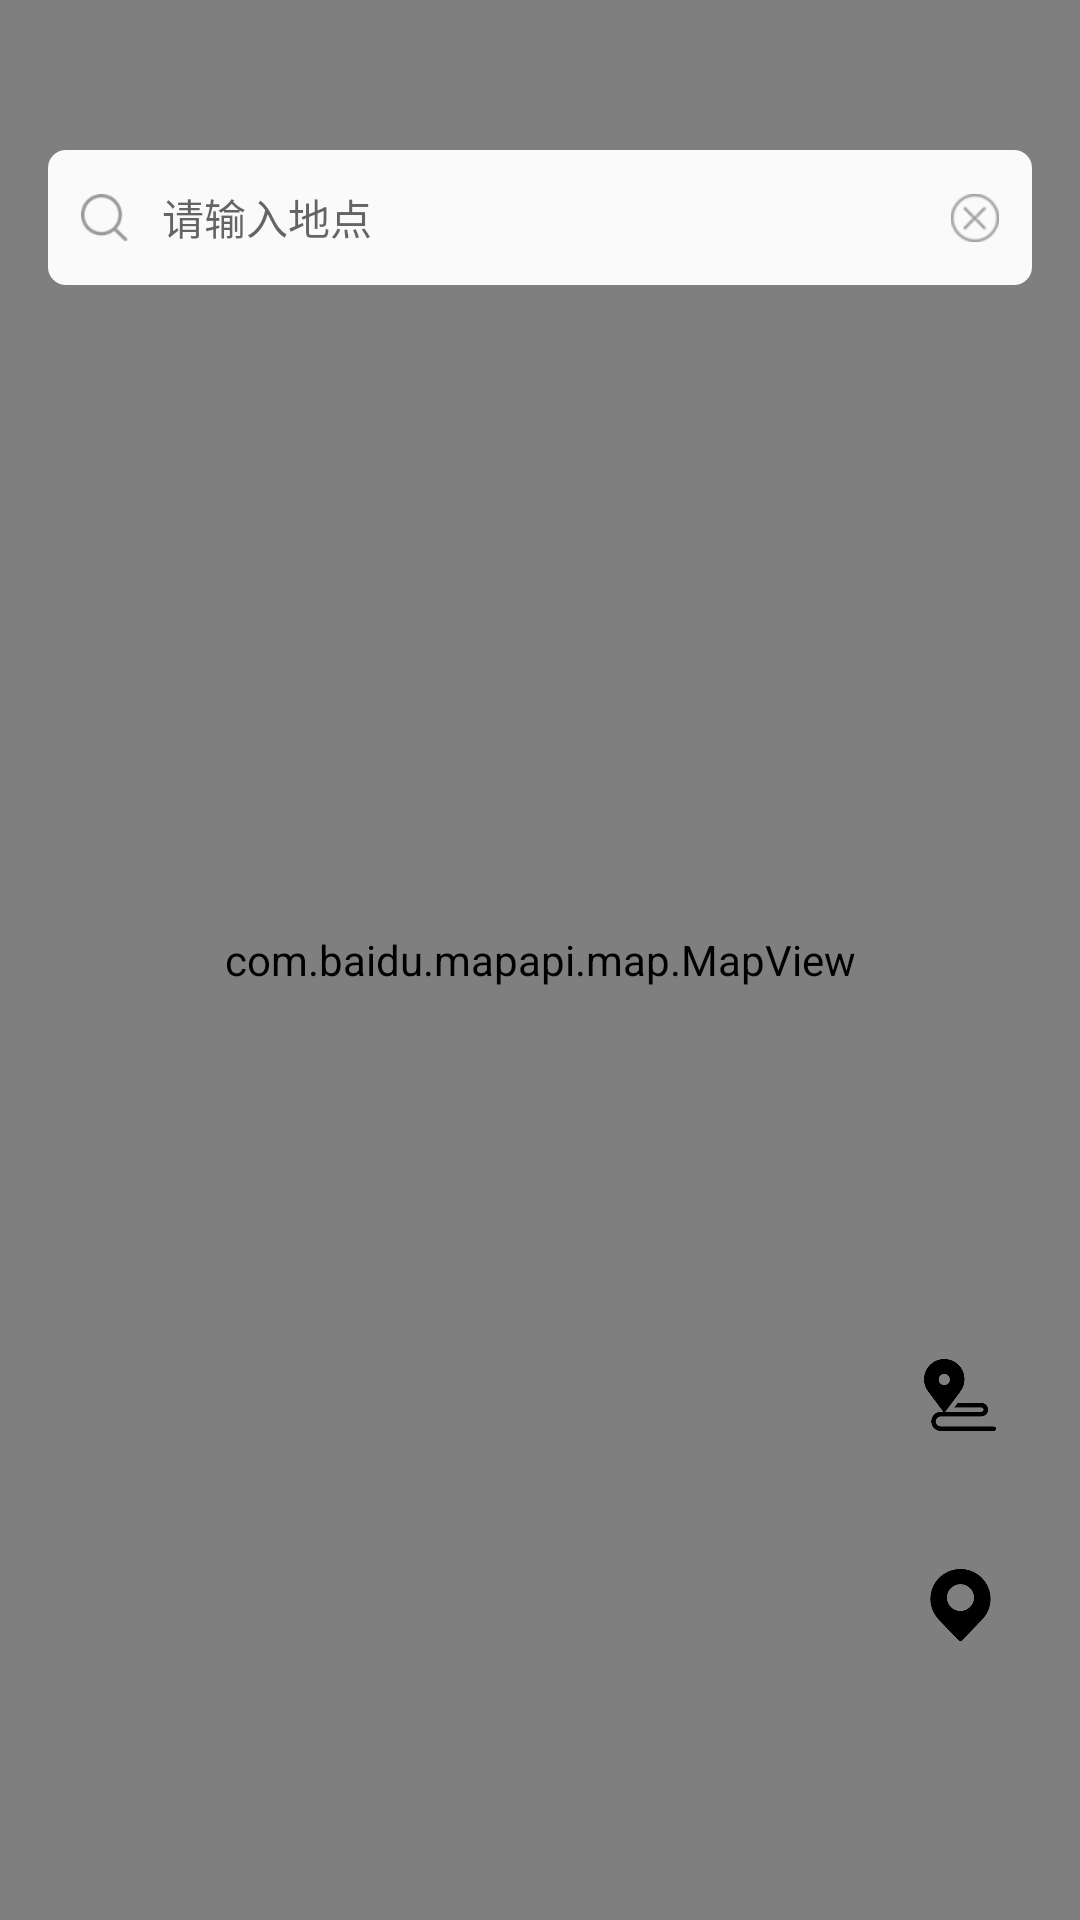

Reconstruct the res/layout file that produces this screen, plus the resources it refers to.
<!-- AndroidManifest.xml: application theme Theme.EchoCalendar -->
<!-- res/layout/activity_main.xml -->
<?xml version="1.0" encoding="utf-8"?>
<layout xmlns:android="http://schemas.android.com/apk/res/android"
    xmlns:app="http://schemas.android.com/apk/res-auto"
    xmlns:tools="http://schemas.android.com/tools">

    <data>

    </data>

    <androidx.constraintlayout.widget.ConstraintLayout
        android:layout_width="match_parent"
        android:layout_height="match_parent"
        tools:context=".ui.main.MainActivity">


        <com.baidu.mapapi.map.MapView
            android:id="@+id/mapView"
            android:layout_width="match_parent"
            android:layout_height="match_parent"
            android:clickable="true" />

        <androidx.appcompat.widget.LinearLayoutCompat
            android:id="@+id/llContainerView"
            android:layout_width="match_parent"
            android:layout_height="match_parent"
            android:orientation="vertical"
            android:paddingTop="20dp"
            app:layout_constraintEnd_toEndOf="parent"
            app:layout_constraintTop_toTopOf="parent">

            <androidx.constraintlayout.widget.ConstraintLayout
                android:layout_width="match_parent"
                android:layout_height="wrap_content">

                <androidx.appcompat.widget.AppCompatTextView
                    android:layout_width="match_parent"
                    android:id="@+id/search"
                    android:layout_height="45dp"
                    android:layout_marginStart="16dp"
                    android:layout_marginTop="30dp"
                    android:layout_marginEnd="16dp"
                    android:background="@drawable/search_shape"
                    android:gravity="center_vertical"
                    android:hint="请输入地点"
                    android:paddingStart="38dp"
                    android:paddingEnd="38dp"
                    android:singleLine="true"
                    android:textColor="#333333"
                    android:textSize="14sp"
                    app:layout_constraintRight_toRightOf="parent"
                    app:layout_constraintTop_toTopOf="parent" />

                <androidx.appcompat.widget.AppCompatImageView
                    android:id="@+id/search_confirm"
                    android:layout_width="38dp"
                    android:layout_height="38dp"
                    android:padding="11dp"
                    android:src="@drawable/icon_search"
                    app:layout_constraintBottom_toBottomOf="@id/search"
                    app:layout_constraintLeft_toLeftOf="@id/search"
                    app:layout_constraintTop_toTopOf="@id/search" />

                <androidx.appcompat.widget.AppCompatImageView
                    android:id="@+id/search_clear"
                    android:layout_width="38dp"
                    android:layout_height="38dp"
                    android:padding="11dp"
                    android:src="@drawable/icon_clear"
                    app:layout_constraintBottom_toBottomOf="@id/search"
                    app:layout_constraintRight_toRightOf="@id/search"
                    app:layout_constraintTop_toTopOf="@id/search" />

            </androidx.constraintlayout.widget.ConstraintLayout>

            <androidx.constraintlayout.widget.ConstraintLayout
                android:layout_width="match_parent"
                android:layout_height="match_parent">

                <androidx.appcompat.widget.AppCompatImageView
                    android:id="@+id/ivTrajectory"
                    android:layout_width="50dp"
                    android:layout_height="50dp"
                    android:layout_marginEnd="15dp"
                    android:layout_marginBottom="150dp"
                    android:padding="13dp"
                    android:src="@mipmap/ic_trajectory"
                    app:layout_constraintBottom_toBottomOf="parent"
                    app:layout_constraintRight_toRightOf="parent" />

                <androidx.appcompat.widget.AppCompatImageView
                    android:id="@+id/ivPositioning"
                    android:layout_width="50dp"
                    android:layout_height="50dp"
                    android:layout_marginTop="20dp"
                    android:layout_marginEnd="20dp"
                    android:padding="13dp"
                    android:src="@mipmap/ic_positioning"
                    app:layout_constraintLeft_toLeftOf="@id/ivTrajectory"
                    app:layout_constraintTop_toBottomOf="@id/ivTrajectory" />

            </androidx.constraintlayout.widget.ConstraintLayout>

        </androidx.appcompat.widget.LinearLayoutCompat>

    </androidx.constraintlayout.widget.ConstraintLayout>
</layout>
<!-- resources referenced by this layout -->
<resources>
  <!-- drawable icon_clear: png bitmap (drawable, 1709 bytes) -->
  <!-- drawable icon_search: png bitmap (drawable, 1576 bytes) -->
  <!-- drawable search_shape (drawable) -->
  <?xml version="1.0" encoding="utf-8"?>
  <shape xmlns:android="http://schemas.android.com/apk/res/android">
  
      <solid android:color="#fafafa"/>
      <corners android:radius="6dp"/>
  
  </shape>
  <!-- mipmap ic_positioning: png bitmap (mipmap-xxxhdpi, 5102 bytes) -->
  <!-- mipmap ic_trajectory: png bitmap (mipmap-xxxhdpi, 4910 bytes) -->
  <style name="Theme.EchoCalendar" parent="Theme.AppCompat.Light.NoActionBar">
          
          <item name="colorPrimary">@color/transparent</item>
          <item name="colorPrimaryVariant">@color/transparent</item>
          <item name="colorOnPrimary">@color/white</item>
          
          <item name="colorSecondary">@color/black</item>
          <item name="colorSecondaryVariant">@color/black</item>
          <item name="colorOnSecondary">@color/black</item>
          
          <item name="android:statusBarColor" tools:targetApi="l">?attr/colorPrimaryVariant</item>
          
      </style>
  <color name="transparent">#00000000</color>
  <color name="white">#FFFFFFFF</color>
  <color name="black">#FF000000</color>
</resources>
